Labelled photos from "dataset_split", an image-classification folder in dilaracakmakk/Image-Classification-with-CNN_. The possible labels are: dress, pants, t-shirt.

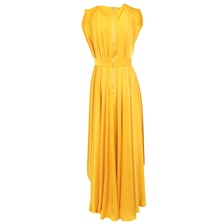
Label: dress

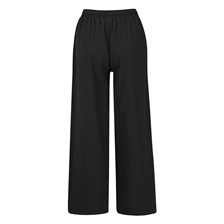
Label: pants

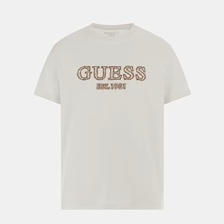
Label: t-shirt

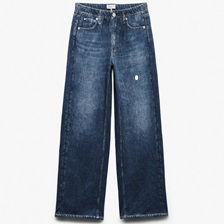
Label: pants

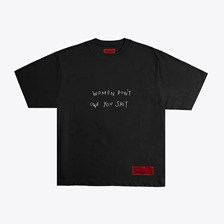
Label: t-shirt

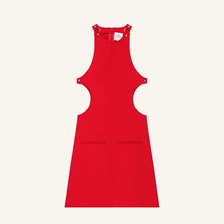
Label: dress
